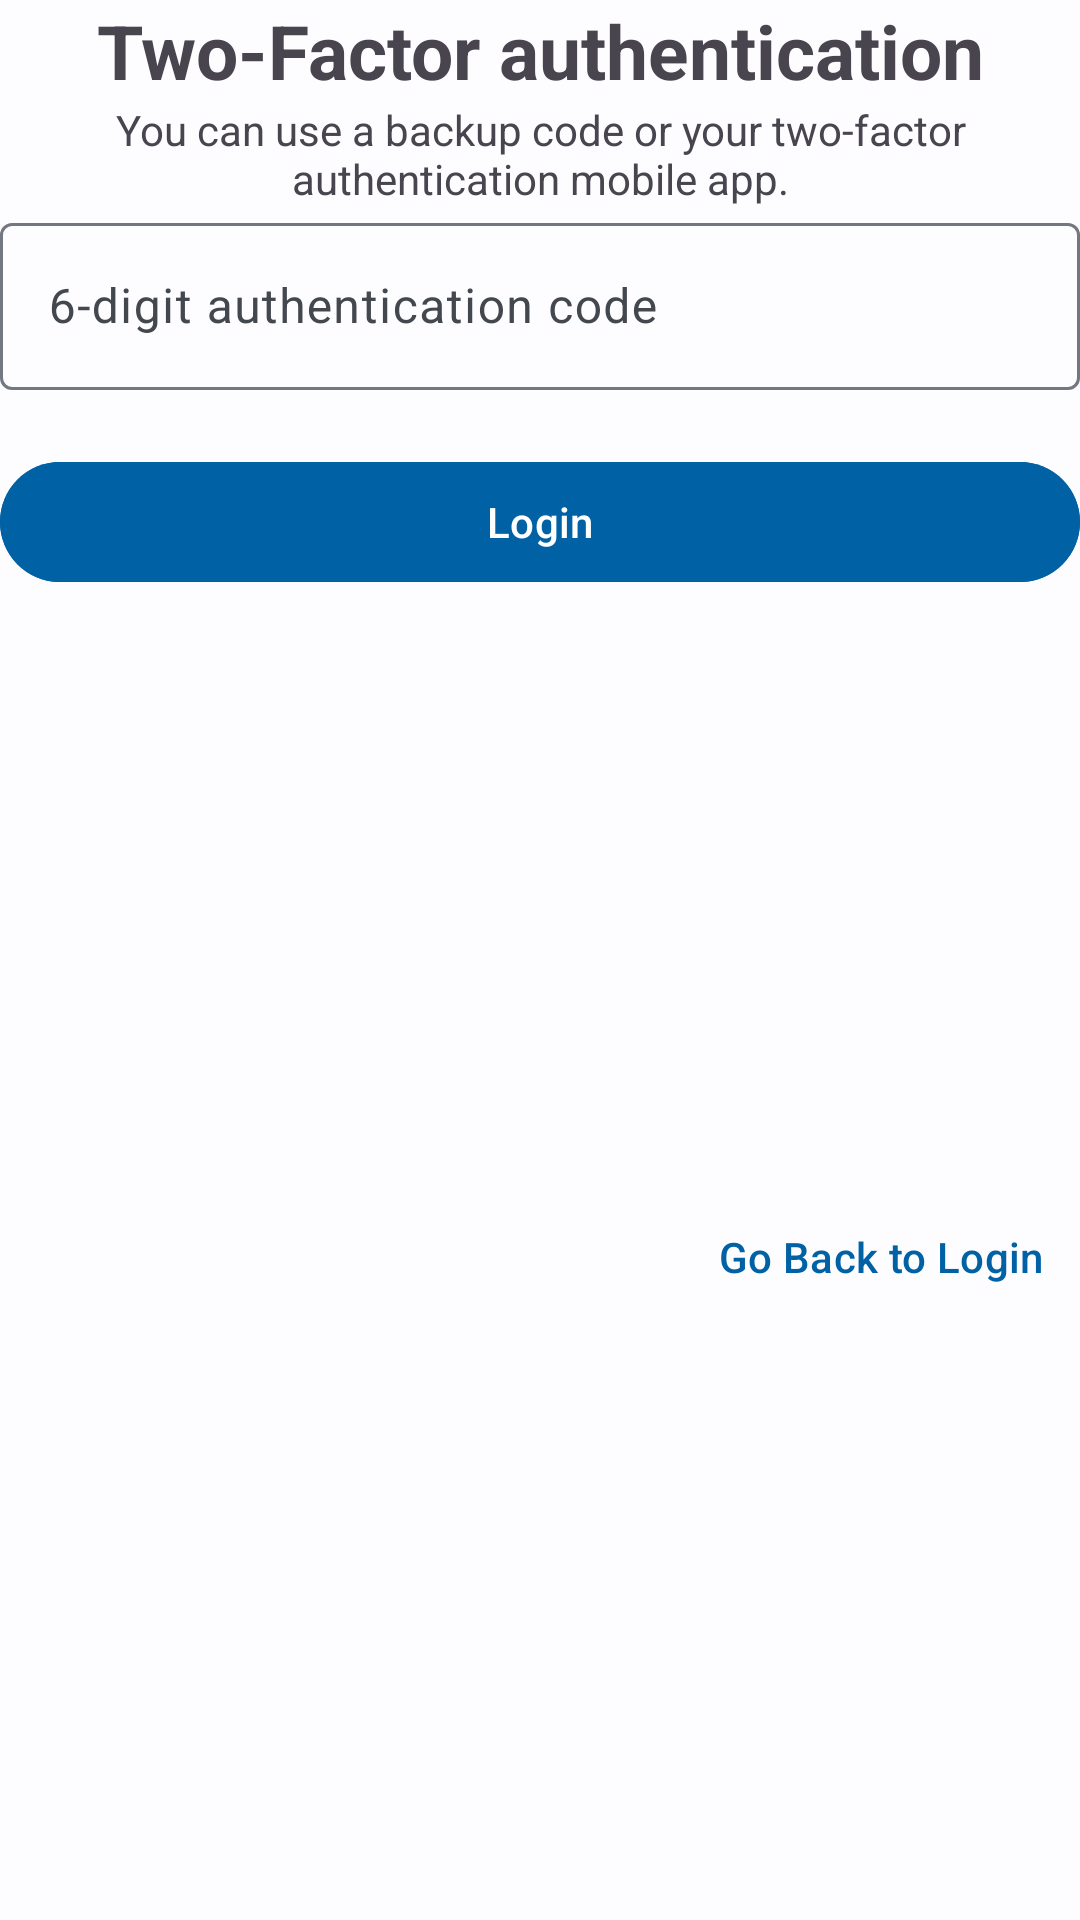

Produce the Android XML layout that renders to this screen, including the resource entries it uses.
<!-- AndroidManifest.xml: application theme Theme.TimeTrack -->
<!-- res/layout/fragment_two_factor_auth.xml -->
<?xml version="1.0" encoding="utf-8"?>
<androidx.constraintlayout.widget.ConstraintLayout xmlns:android="http://schemas.android.com/apk/res/android"
    xmlns:app="http://schemas.android.com/apk/res-auto"
    android:layout_width="match_parent"
    android:layout_height="wrap_content">

    <TextView
        android:id="@+id/headline_text_view"
        android:layout_width="0dp"
        android:layout_height="wrap_content"
        android:layout_marginHorizontal="@dimen/activity_horizontal_margin"
        android:layout_marginTop="@dimen/activity_vertical_margin"
        android:gravity="center"
        android:text="Two-Factor authentication"
        android:textSize="25sp"
        android:textStyle="bold"
        app:layout_constraintEnd_toEndOf="parent"
        app:layout_constraintStart_toStartOf="parent"
        app:layout_constraintTop_toTopOf="parent" />

    <TextView
        android:id="@+id/description_text_view"
        android:layout_width="0dp"
        android:layout_height="wrap_content"
        android:layout_marginTop="@dimen/activity_vertical_margin"
        android:gravity="center"
        android:text="You can use a backup code or your two-factor authentication mobile app."
        app:layout_constraintEnd_toEndOf="@id/headline_text_view"
        app:layout_constraintStart_toStartOf="@id/headline_text_view"
        app:layout_constraintTop_toBottomOf="@id/headline_text_view" />

    <com.google.android.material.textfield.TextInputLayout
        android:id="@+id/code_input_layout"
        android:layout_width="0dp"
        android:layout_height="wrap_content"
        android:layout_marginHorizontal="@dimen/activity_horizontal_margin"
        android:layout_marginTop="@dimen/activity_vertical_margin"
        android:layout_marginBottom="10dp"
        android:hint="6-digit authentication code"
        app:layout_constraintEnd_toEndOf="parent"
        app:layout_constraintStart_toStartOf="parent"
        app:layout_constraintTop_toBottomOf="@id/description_text_view">

        <com.google.android.material.textfield.TextInputEditText
            android:id="@+id/code_edit_text"
            android:layout_width="match_parent"
            android:layout_height="wrap_content"
            android:inputType="text|number"
            android:maxLength="6" />

    </com.google.android.material.textfield.TextInputLayout>

    <com.google.android.material.button.MaterialButton
        android:id="@+id/login_button"
        android:layout_width="0dp"
        android:layout_height="wrap_content"
        android:layout_marginTop="20dp"
        android:layout_marginBottom="@dimen/activity_vertical_margin"
        android:backgroundTint="?colorPrimary"
        android:text="@string/text_login_button"
        android:textColor="?colorOnPrimary"
        app:layout_constraintEnd_toEndOf="@id/code_input_layout"
        app:layout_constraintStart_toStartOf="@id/code_input_layout"
        app:layout_constraintTop_toBottomOf="@id/code_input_layout" />

    <com.google.android.material.button.MaterialButton
        android:id="@+id/cancel_button"
        style="@style/Widget.Material3.Button.TextButton"
        android:layout_width="wrap_content"
        android:layout_height="wrap_content"
        android:layout_marginBottom="@dimen/activity_vertical_margin"
        android:text="Go Back to Login"
        app:layout_constraintBottom_toBottomOf="parent"
        app:layout_constraintEnd_toEndOf="@id/code_input_layout"
        app:layout_constraintTop_toBottomOf="@id/login_button" />


</androidx.constraintlayout.widget.ConstraintLayout>
<!-- resources referenced by this layout -->
<resources>
  <string name="text_login_button">Login</string>
  <style name="Theme.TimeTrack" parent="Theme.Material3.Light.NoActionBar">
          <item name="colorPrimary">@color/md_theme_light_primary</item>
          <item name="colorOnPrimary">@color/md_theme_light_onPrimary</item>
          <item name="colorPrimaryContainer">@color/md_theme_light_primaryContainer</item>
          <item name="colorOnPrimaryContainer">@color/md_theme_light_onPrimaryContainer</item>
          <item name="colorSecondary">@color/md_theme_light_secondary</item>
          <item name="colorOnSecondary">@color/md_theme_light_onSecondary</item>
          <item name="colorSecondaryContainer">@color/md_theme_light_secondaryContainer</item>
          <item name="colorOnSecondaryContainer">@color/md_theme_light_onSecondaryContainer</item>
          <item name="colorTertiary">@color/md_theme_light_tertiary</item>
          <item name="colorOnTertiary">@color/md_theme_light_onTertiary</item>
          <item name="colorTertiaryContainer">@color/md_theme_light_tertiaryContainer</item>
          <item name="colorOnTertiaryContainer">@color/md_theme_light_onTertiaryContainer</item>
          <item name="colorError">@color/md_theme_light_error</item>
          <item name="colorErrorContainer">@color/md_theme_light_errorContainer</item>
          <item name="colorOnError">@color/md_theme_light_onError</item>
          <item name="colorOnErrorContainer">@color/md_theme_light_onErrorContainer</item>
          <item name="android:colorBackground">@color/md_theme_light_background</item>
          <item name="colorOnBackground">@color/md_theme_light_onBackground</item>
          <item name="colorSurface">@color/md_theme_light_surface</item>
          <item name="colorOnSurface">@color/md_theme_light_onSurface</item>
          <item name="colorSurfaceVariant">@color/md_theme_light_surfaceVariant</item>
          <item name="colorOnSurfaceVariant">@color/md_theme_light_onSurfaceVariant</item>
          <item name="colorOutline">@color/md_theme_light_outline</item>
          <item name="colorOnSurfaceInverse">@color/md_theme_light_inverseOnSurface</item>
          <item name="colorSurfaceInverse">@color/md_theme_light_inverseSurface</item>
          <item name="colorPrimaryInverse">@color/md_theme_light_inversePrimary</item>
      </style>
  <color name="md_theme_light_primary">#0061A5</color>
  <color name="md_theme_light_onPrimary">#FFFFFF</color>
  <color name="md_theme_light_primaryContainer">#D2E4FF</color>
  <color name="md_theme_light_onPrimaryContainer">#001D36</color>
  <color name="md_theme_light_secondary">#535F70</color>
  <color name="md_theme_light_onSecondary">#FFFFFF</color>
  <color name="md_theme_light_secondaryContainer">#D7E3F8</color>
  <color name="md_theme_light_onSecondaryContainer">#101C2B</color>
  <color name="md_theme_light_tertiary">#6B5778</color>
  <color name="md_theme_light_onTertiary">#FFFFFF</color>
  <color name="md_theme_light_tertiaryContainer">#F3DAFF</color>
  <color name="md_theme_light_onTertiaryContainer">#251431</color>
  <color name="md_theme_light_error">#BA1A1A</color>
  <color name="md_theme_light_errorContainer">#FFDAD6</color>
  <color name="md_theme_light_onError">#FFFFFF</color>
  <color name="md_theme_light_onErrorContainer">#410002</color>
  <color name="md_theme_light_background">#FDFCFF</color>
  <color name="md_theme_light_onBackground">#1A1C1E</color>
  <color name="md_theme_light_surface">#FDFCFF</color>
  <color name="md_theme_light_onSurface">#1A1C1E</color>
  <color name="md_theme_light_surfaceVariant">#DFE2EB</color>
  <color name="md_theme_light_onSurfaceVariant">#43474E</color>
  <color name="md_theme_light_outline">#73777F</color>
  <color name="md_theme_light_inverseOnSurface">#F1F0F4</color>
  <color name="md_theme_light_inverseSurface">#2F3033</color>
  <color name="md_theme_light_inversePrimary">#9FCAFF</color>
</resources>
